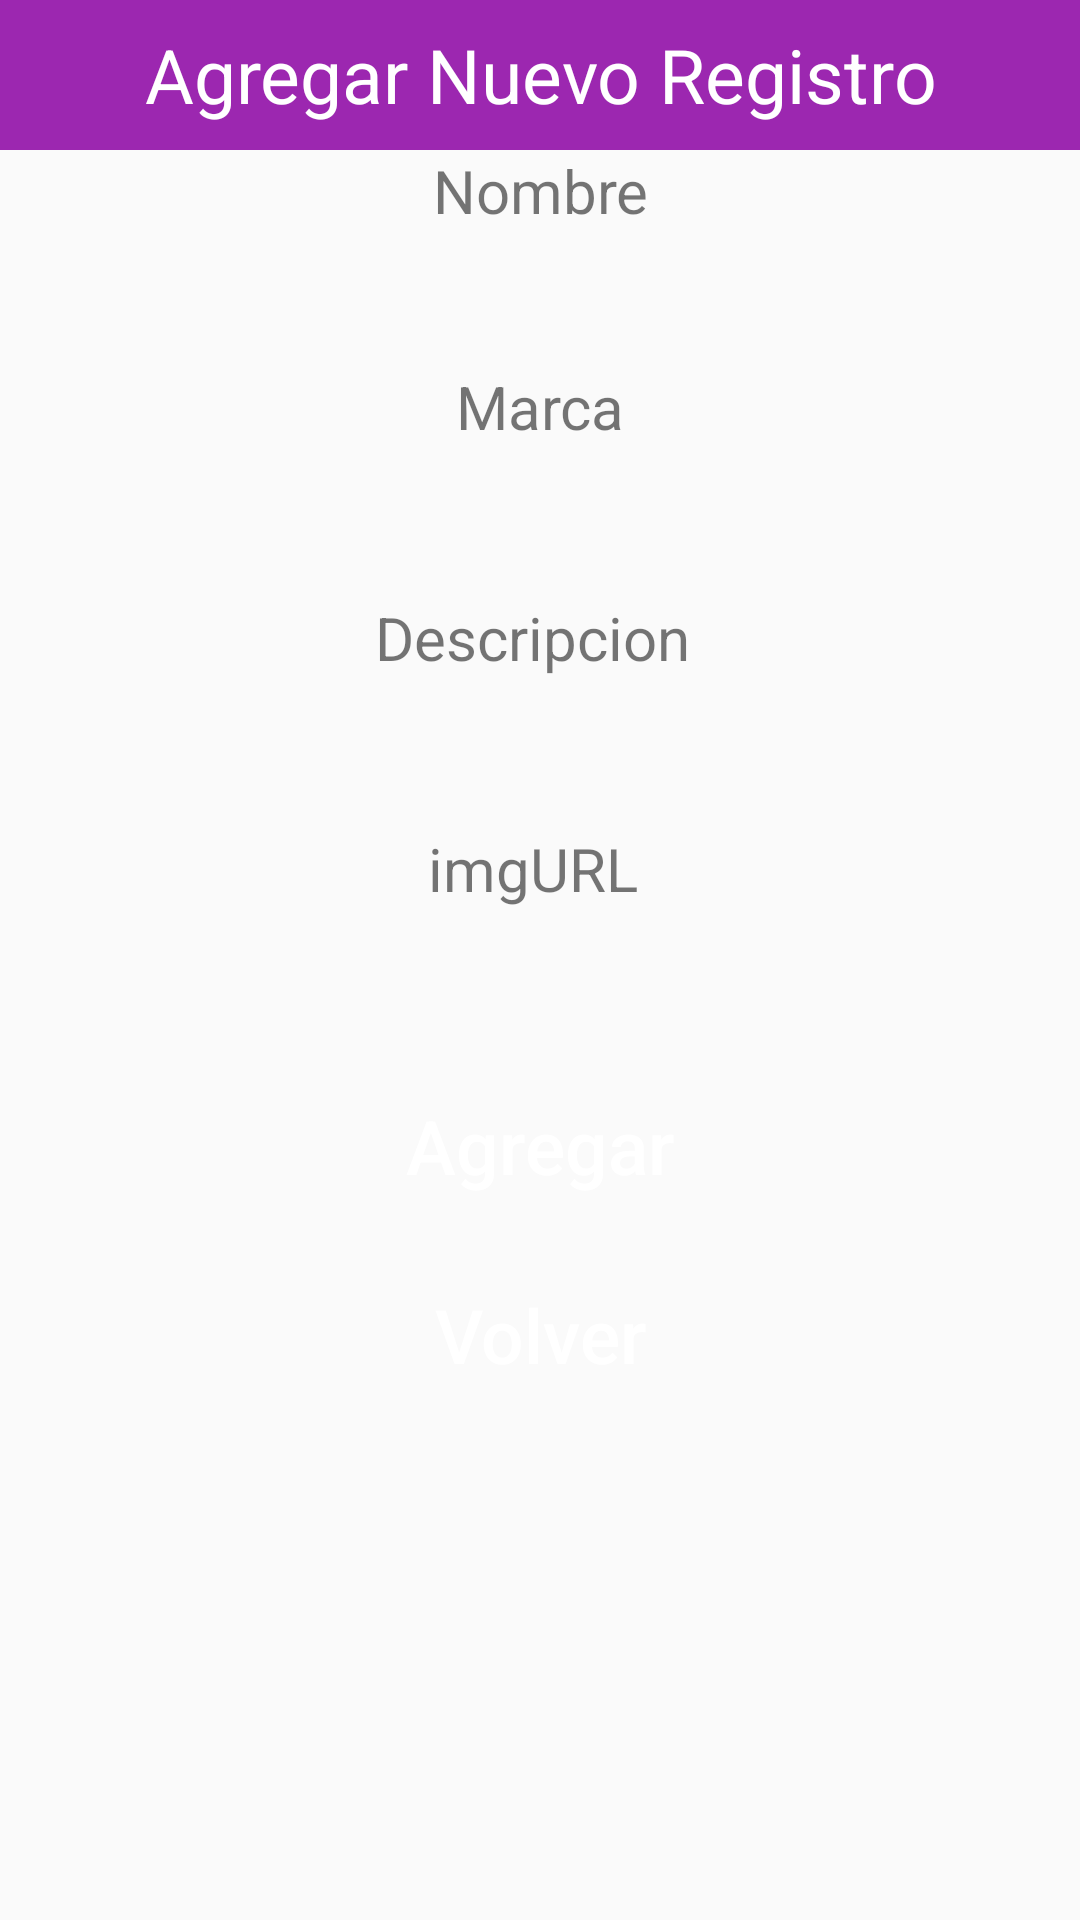

Android layout source for this screen:
<!-- AndroidManifest.xml: application theme Theme.InverntarioXYZ -->
<!-- res/layout/activity_agregar.xml -->
<?xml version="1.0" encoding="utf-8"?>
<LinearLayout xmlns:android="http://schemas.android.com/apk/res/android"
    xmlns:app="http://schemas.android.com/apk/res-auto"
    xmlns:tools="http://schemas.android.com/tools"
    android:layout_width="match_parent"
    android:layout_height="match_parent"
    tools:context=".Agregar"
    android:orientation="vertical">
    <TextView
        android:layout_width="match_parent"
        android:layout_height="50dp"
        android:text="Agregar Nuevo Registro"
        android:background="#9C27B0"
        android:textSize="25dp"
        android:gravity="center"
        android:textColor="#FFF"/>
    <TextView
        android:layout_width="match_parent"
        android:layout_height="wrap_content"
        android:gravity="center"
        android:textSize="20sp"
        android:layout_marginBottom="5dp"
        android:text="Nombre"/>
    <EditText
        android:layout_width="match_parent"
        android:layout_height="35dp"
        android:layout_marginLeft="18dp"
        android:layout_marginRight="18dp"
        android:background="@drawable/rounded"
        android:id="@+id/nombreText"/>
    <TextView
        android:layout_width="match_parent"
        android:layout_height="wrap_content"
        android:gravity="center"
        android:textSize="20sp"
        android:layout_marginTop="5dp"
        android:layout_marginBottom="5dp"
        android:text="Marca"/>
    <EditText
        android:layout_width="match_parent"
        android:layout_height="35dp"
        android:layout_marginLeft="18dp"
        android:layout_marginRight="18dp"
        android:background="@drawable/rounded"
        android:id="@+id/marcaText"/>
    <TextView
        android:layout_width="match_parent"
        android:layout_height="wrap_content"
        android:gravity="center"
        android:textSize="20sp"
        android:layout_marginTop="10dp"
        android:layout_marginBottom="5dp"
        android:text="Descripcion "/>
    <EditText
        android:layout_width="match_parent"
        android:layout_height="35dp"
        android:layout_marginLeft="18dp"
        android:layout_marginRight="18dp"
        android:background="@drawable/rounded"
        android:id="@+id/descripcionText"/>
    <TextView
        android:layout_width="match_parent"
        android:layout_height="wrap_content"
        android:gravity="center"
        android:textSize="20sp"
        android:layout_marginTop="10dp"
        android:layout_marginBottom="5dp"
        android:text="imgURL "/>
    <EditText
        android:layout_width="match_parent"
        android:layout_height="35dp"
        android:layout_marginLeft="18dp"
        android:layout_marginRight="18dp"
        android:background="@drawable/rounded"
        android:id="@+id/img1"/>
    <Button
        android:layout_width="match_parent"
        android:layout_height="wrap_content"
        android:layout_marginLeft="25dp"
        android:layout_marginRight="25dp"
        android:layout_marginTop="15dp"
        android:text="Agregar"
        android:textColor="@color/white"
        android:textSize="25dp"
        android:textAllCaps="false"
        android:background="@drawable/rounded"
        android:gravity="center"
        android:id="@+id/btn_agregar"
        android:backgroundTint="#9C27B0"/>
    <Button
        android:layout_width="match_parent"
        android:layout_height="wrap_content"
        android:layout_marginLeft="25dp"
        android:layout_marginRight="25dp"
        android:layout_marginTop="15dp"
        android:text="Volver"
        android:textColor="@color/white"
        android:textSize="25dp"
        android:textAllCaps="false"
        android:background="@drawable/rounded"
        android:gravity="center"
        android:id="@+id/btn_atras"
        android:backgroundTint="#9C27B0"/>

</LinearLayout>
<!-- resources referenced by this layout -->
<resources>
  <style name="Theme.InverntarioXYZ" parent="Base.Theme.InverntarioXYZ" />
  <style name="Base.Theme.InverntarioXYZ" parent="Theme.AppCompat.Light.DarkActionBar">
          
          
      </style>
  <!-- not gathered from this repository: default colours our renderer supplied (Android Studio template values) -->
  <color name="white">#FFFFFFFF</color>
</resources>
